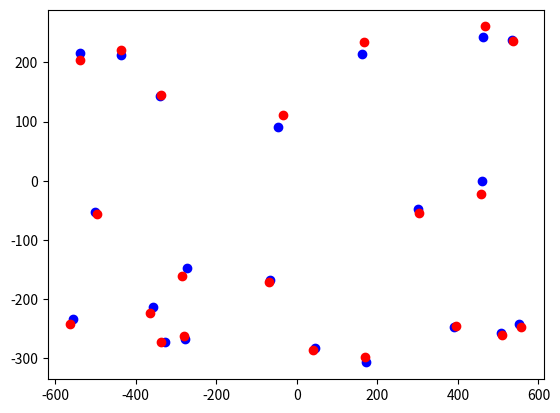

Reproduce this figure in Python.
import numpy as np
from scipy.optimize import minimize
def fun(datas):
    def res(x):
        rtn = 0
        # rsa = np.array([[np.cos(x[4]), -np.sin(x[4])], [np.sin(x[4]), np.cos(x[4])]])
        tsa = np.array([[x[0]], [x[1]]])
        for data in datas:
            uv = 5.9259 * (np.array([[180 * np.cos(-data[0]-x[2]) + 180 * np.cos(-data[1]-x[3])],[180 * np.sin(-data[0]-x[2]) + 180 * np.sin(-data[1]-x[3])]]) + tsa)
            rtn += np.linalg.norm(np.array([uv[0, 0] - data[2], uv[1, 0] + data[3]])) ** 2
        return rtn
    return res


# datas = [[-0.071137518*2*np.pi/12.5, 1.765595375*2*np.pi/12.5, 301-640, 543-400],
# [1.41952607*2*np.pi/12.5, 2.661650715*2*np.pi/12.5, 941-640, 353-400],
# [0.617646187*2*np.pi/12.5, 2.399628697*2*np.pi/12.5, 594-640, 490-400],
# [0.568695992*2*np.pi/12.5, 1.543608723*2*np.pi/12.5, 362-640, 132-400],
# [1.892851799*2*np.pi/12.5, 2.484648762*2*np.pi/12.5, 1146-640, 142-400],
# [1.773100823*2*np.pi/12.5, 3.41751009*2*np.pi/12.5, 1103-640, 642-400],
# [-0.376616508*2*np.pi/12.5, 1.556733189*2*np.pi/12.5, 203-640, 613-400],
# #[0.601470023*2*np.pi/12.5, 2.714629231*2*np.pi/12.5, 637-640, 644-400],
# [1.317046254*2*np.pi/12.5, 2.121977864*2*np.pi/12.5, 813-640, 93-400],
# [0.181670278*2*np.pi/12.5, 1.076201497*2*np.pi/12.5, 85-640, 166-400]]

datas = [[0.19891806, 0.723233592, -358, -214],
[-0.262871546, 0.654572612, -538, 216],
[-0.014612096, 0.659326994, -501, -53],
[0.863868022, 1.441534477, 459, 0],
[0.961951712, 1.720534903, 533, 238],
[0.990881631, 1.27439193, 551, -242],
[0.548083696, 0.99895034, 46, -282],
[0.25306851, 0.723601747, -327, -272],
[0.529951084, 1.494887288, 162, 214],
[-0.071137518*2*np.pi/12.5, 1.765595375*2*np.pi/12.5, 301-640, 543-400],
[1.41952607*2*np.pi/12.5, 2.661650715*2*np.pi/12.5, 941-640, 353-400],
[0.617646187*2*np.pi/12.5, 2.399628697*2*np.pi/12.5, 594-640, 490-400],
[0.568695992*2*np.pi/12.5, 1.543608723*2*np.pi/12.5, 362-640, 132-400],
[1.892851799*2*np.pi/12.5, 2.484648762*2*np.pi/12.5, 1146-640, 142-400],
[1.773100823*2*np.pi/12.5, 3.41751009*2*np.pi/12.5, 1103-640, 642-400],
[-0.376616508*2*np.pi/12.5, 1.556733189*2*np.pi/12.5, 203-640, 613-400],
[1.317046254*2*np.pi/12.5, 2.121977864*2*np.pi/12.5, 813-640, 93-400],
[0.181670278*2*np.pi/12.5, 1.076201497*2*np.pi/12.5, 85-640, 166-400],
[0.844417145, 1.221254836, 390, -247],
[0.400085229, 0.996650328, -67, -168],
[0.215975896, 0.821531081, -273, -148]]



x0 = [-27.5774532, -173.347459,  3.419349446427077, 4.7671385367866606]
res = minimize(fun(datas), x0, method='SLSQP')
print("result is ")
print(res)


import math
dis_ = math.sqrt(27.5774374 ** 2 + 173.34744929 ** 2) 
total = np.pi - math.atan2(173.34744929, 27.5774374)
big = math.acos((dis_ * dis_) / (2 * 180 * dis_))
(total - big - 0.2774533464102067) / 2 / np.pi * 12.5


validation_data_screen = []
validation_data_projection = []
x = res.x
for data in datas:
    uv = 5.95238 * (np.array([[180 * np.cos(-data[0]-x[2]) + 180 * np.cos(-data[1]-x[3])],[180 * np.sin(-data[0]-x[2]) + 180 * np.sin(-data[1]-x[3])]]) + np.array([[x[0]], [x[1]]]))
    validation_data_screen.append(data[2:4])
    validation_data_projection.append([uv[0, 0], -uv[1, 0]])

from matplotlib import pyplot as plt
plt.scatter(np.array(validation_data_screen).T[0],np.array(validation_data_screen).T[1], color = 'blue')
plt.scatter(np.array(validation_data_projection).T[0],np.array(validation_data_projection).T[1], color = 'red')
plt.show()